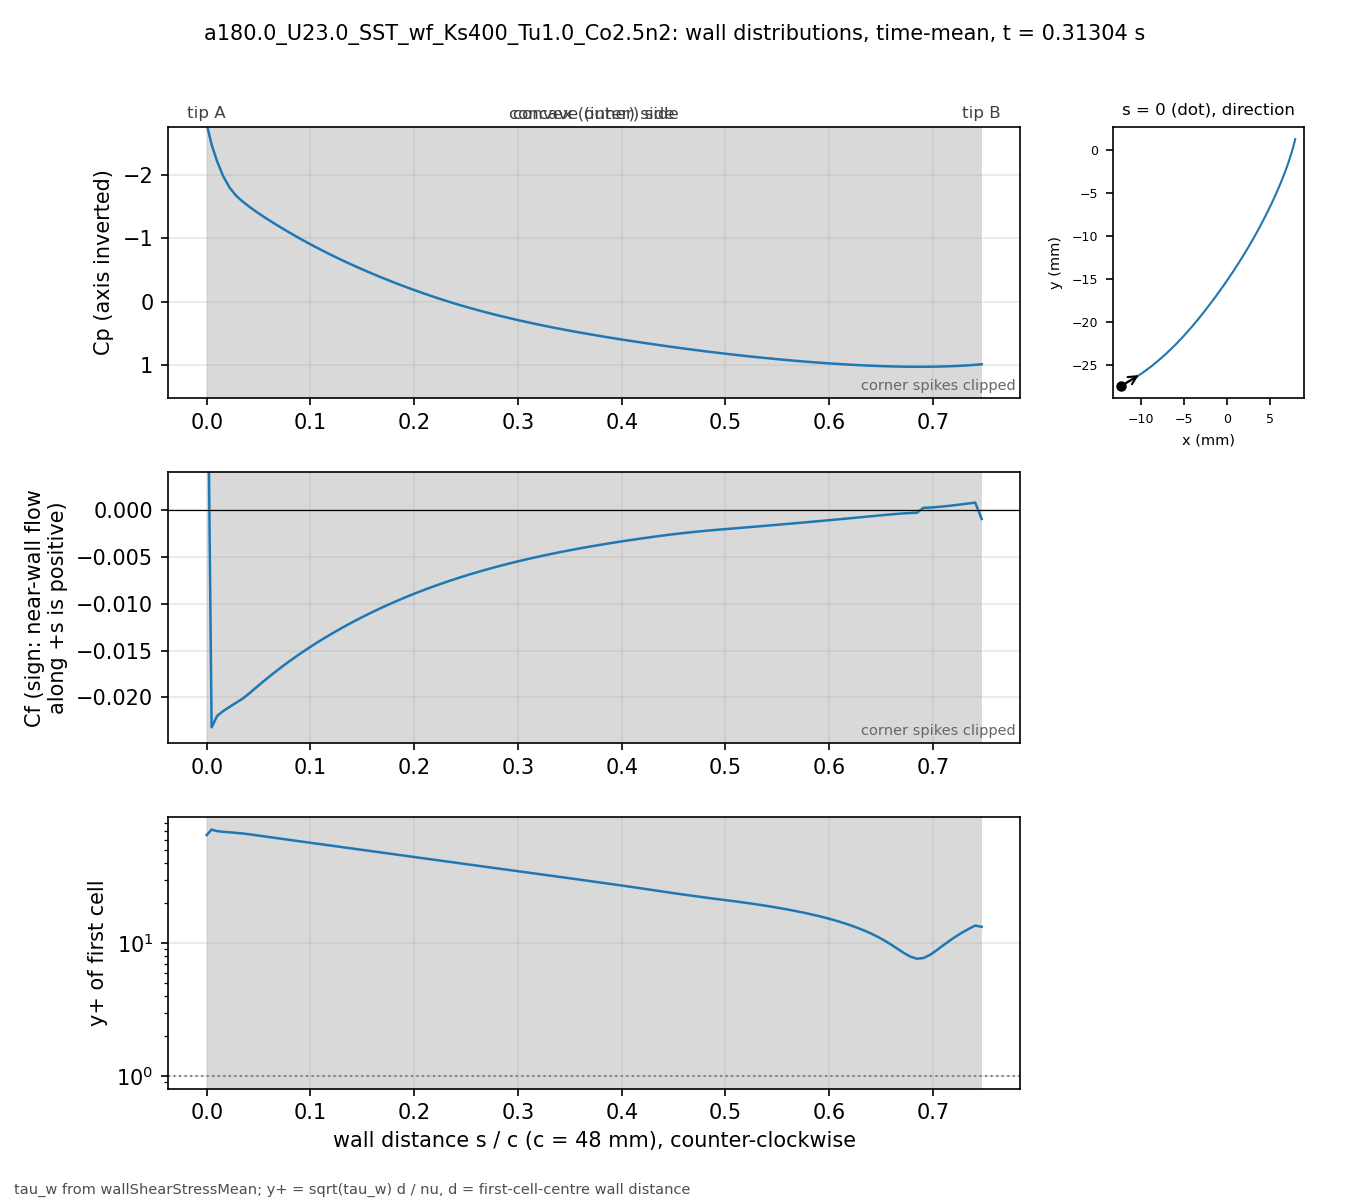

The table this chart was drawn from, first rows:
# a180.0_U23.0_SST_wf_Ks400_Tu1.0_Co2.5n…, p_inf=0; Cf signed by near-wall flow dir…
patch, s_over_c, x_m, y_m, Cp, Cf, yplus, d_first_m
blade, 0.000000, -0.01227, -0.02739, -2.8, 0.02798, 65.2, 0.0003633
blade, 0.004708, -0.01207, -0.02729, -2.479, -0.02319, 71.67, 0.0004387
blade, 0.01001, -0.01185, -0.02716, -2.213, -0.02197, 69.77, 0.0004388
blade, 0.01593, -0.0116, -0.02702, -1.977, -0.02145, 68.97, 0.000439
blade, 0.02215, -0.01134, -0.02687, -1.797, -0.021, 68.34, 0.0004396
blade, 0.0284, -0.01108, -0.02672, -1.67, -0.02056, 67.66, 0.0004399
blade, 0.03464, -0.01083, -0.02656, -1.579, -0.02013, 66.96, 0.00044
blade, 0.04089, -0.01058, -0.0264, -1.499, -0.01958, 66.05, 0.00044
blade, 0.04714, -0.01033, -0.02624, -1.425, -0.01898, 65.03, 0.00044
blade, 0.05339, -0.01008, -0.02607, -1.356, -0.0184, 64.02, 0.00044
blade, 0.05964, -0.00983, -0.0259, -1.289, -0.01783, 63.03, 0.00044
blade, 0.06588, -0.009586, -0.02573, -1.226, -0.01728, 62.05, 0.00044
blade, 0.07213, -0.009343, -0.02555, -1.163, -0.01675, 61.08, 0.00044
blade, 0.07838, -0.009103, -0.02537, -1.102, -0.01623, 60.14, 0.00044
blade, 0.08463, -0.008865, -0.02519, -1.043, -0.01574, 59.21, 0.00044
blade, 0.09088, -0.00863, -0.025, -0.9854, -0.01526, 58.3, 0.00044
blade, 0.09712, -0.008396, -0.02481, -0.9292, -0.01479, 57.41, 0.00044
blade, 0.1034, -0.008164, -0.02462, -0.8745, -0.01434, 56.53, 0.00044
blade, 0.1096, -0.007935, -0.02443, -0.8213, -0.01391, 55.67, 0.00044
blade, 0.1159, -0.007708, -0.02423, -0.7694, -0.01349, 54.82, 0.00044
blade, 0.1221, -0.007482, -0.02404, -0.7188, -0.01308, 53.98, 0.00044
blade, 0.1284, -0.007259, -0.02384, -0.6695, -0.01268, 53.16, 0.00044
blade, 0.1346, -0.007038, -0.02363, -0.6214, -0.0123, 52.35, 0.00044
blade, 0.1409, -0.006819, -0.02343, -0.5746, -0.01193, 51.55, 0.00044
blade, 0.1471, -0.006602, -0.02322, -0.5289, -0.01157, 50.76, 0.00044
blade, 0.1534, -0.006387, -0.02301, -0.4843, -0.01121, 49.99, 0.00044
blade, 0.1596, -0.006173, -0.0228, -0.4407, -0.01088, 49.22, 0.00044
blade, 0.1659, -0.005962, -0.02259, -0.3981, -0.01055, 48.47, 0.00044
blade, 0.1721, -0.005752, -0.02237, -0.3564, -0.01023, 47.73, 0.00044
blade, 0.1784, -0.005545, -0.02216, -0.3157, -0.009915, 47, 0.00044
blade, 0.1846, -0.005339, -0.02194, -0.2759, -0.009614, 46.28, 0.00044
blade, 0.1908, -0.005135, -0.02172, -0.2371, -0.009322, 45.57, 0.00044
blade, 0.1971, -0.004932, -0.0215, -0.1992, -0.009039, 44.88, 0.00044
blade, 0.2033, -0.004732, -0.02128, -0.1623, -0.008765, 44.19, 0.00044
blade, 0.2096, -0.004532, -0.02105, -0.1263, -0.008499, 43.52, 0.00044
blade, 0.2158, -0.004335, -0.02083, -0.09126, -0.008241, 42.85, 0.00044
blade, 0.2221, -0.004139, -0.0206, -0.05717, -0.007991, 42.19, 0.00044
blade, 0.2283, -0.003944, -0.02037, -0.024, -0.007748, 41.55, 0.00044
blade, 0.2346, -0.003751, -0.02014, 0.008257, -0.007513, 40.91, 0.00044
blade, 0.2408, -0.00356, -0.01991, 0.0396, -0.007285, 40.29, 0.00044
blade, 0.2471, -0.003369, -0.01968, 0.07001, -0.007064, 39.67, 0.00044
blade, 0.2533, -0.00318, -0.01945, 0.09947, -0.006851, 39.07, 0.00044
blade, 0.2596, -0.002992, -0.01921, 0.128, -0.006644, 38.47, 0.00044
blade, 0.2658, -0.002805, -0.01898, 0.1555, -0.006443, 37.89, 0.00044
blade, 0.2721, -0.002619, -0.01874, 0.1822, -0.006249, 37.31, 0.00044
blade, 0.2783, -0.002435, -0.01851, 0.2081, -0.00606, 36.75, 0.00044
blade, 0.2846, -0.002251, -0.01827, 0.2333, -0.005878, 36.19, 0.00044
blade, 0.2908, -0.002069, -0.01803, 0.2578, -0.005701, 35.64, 0.00044
blade, 0.2971, -0.001888, -0.01779, 0.2816, -0.005529, 35.1, 0.00044
blade, 0.3033, -0.001707, -0.01755, 0.3048, -0.005363, 34.57, 0.00044
blade, 0.3096, -0.001528, -0.01731, 0.3274, -0.005201, 34.04, 0.00044
blade, 0.3158, -0.00135, -0.01707, 0.3494, -0.005044, 33.52, 0.00044
blade, 0.3221, -0.001173, -0.01683, 0.3709, -0.004892, 33.02, 0.00044
blade, 0.3283, -0.0009966, -0.01659, 0.3918, -0.004744, 32.51, 0.00044
blade, 0.3346, -0.0008214, -0.01634, 0.4121, -0.0046, 32.02, 0.00044
blade, 0.3408, -0.0006472, -0.0161, 0.432, -0.004461, 31.53, 0.00044
blade, 0.3471, -0.000474, -0.01585, 0.4513, -0.004325, 31.04, 0.00044
blade, 0.3533, -0.0003018, -0.01561, 0.4702, -0.004194, 30.57, 0.00044
blade, 0.3595, -0.0001305, -0.01536, 0.4886, -0.004066, 30.1, 0.00044
... 62 more rows
